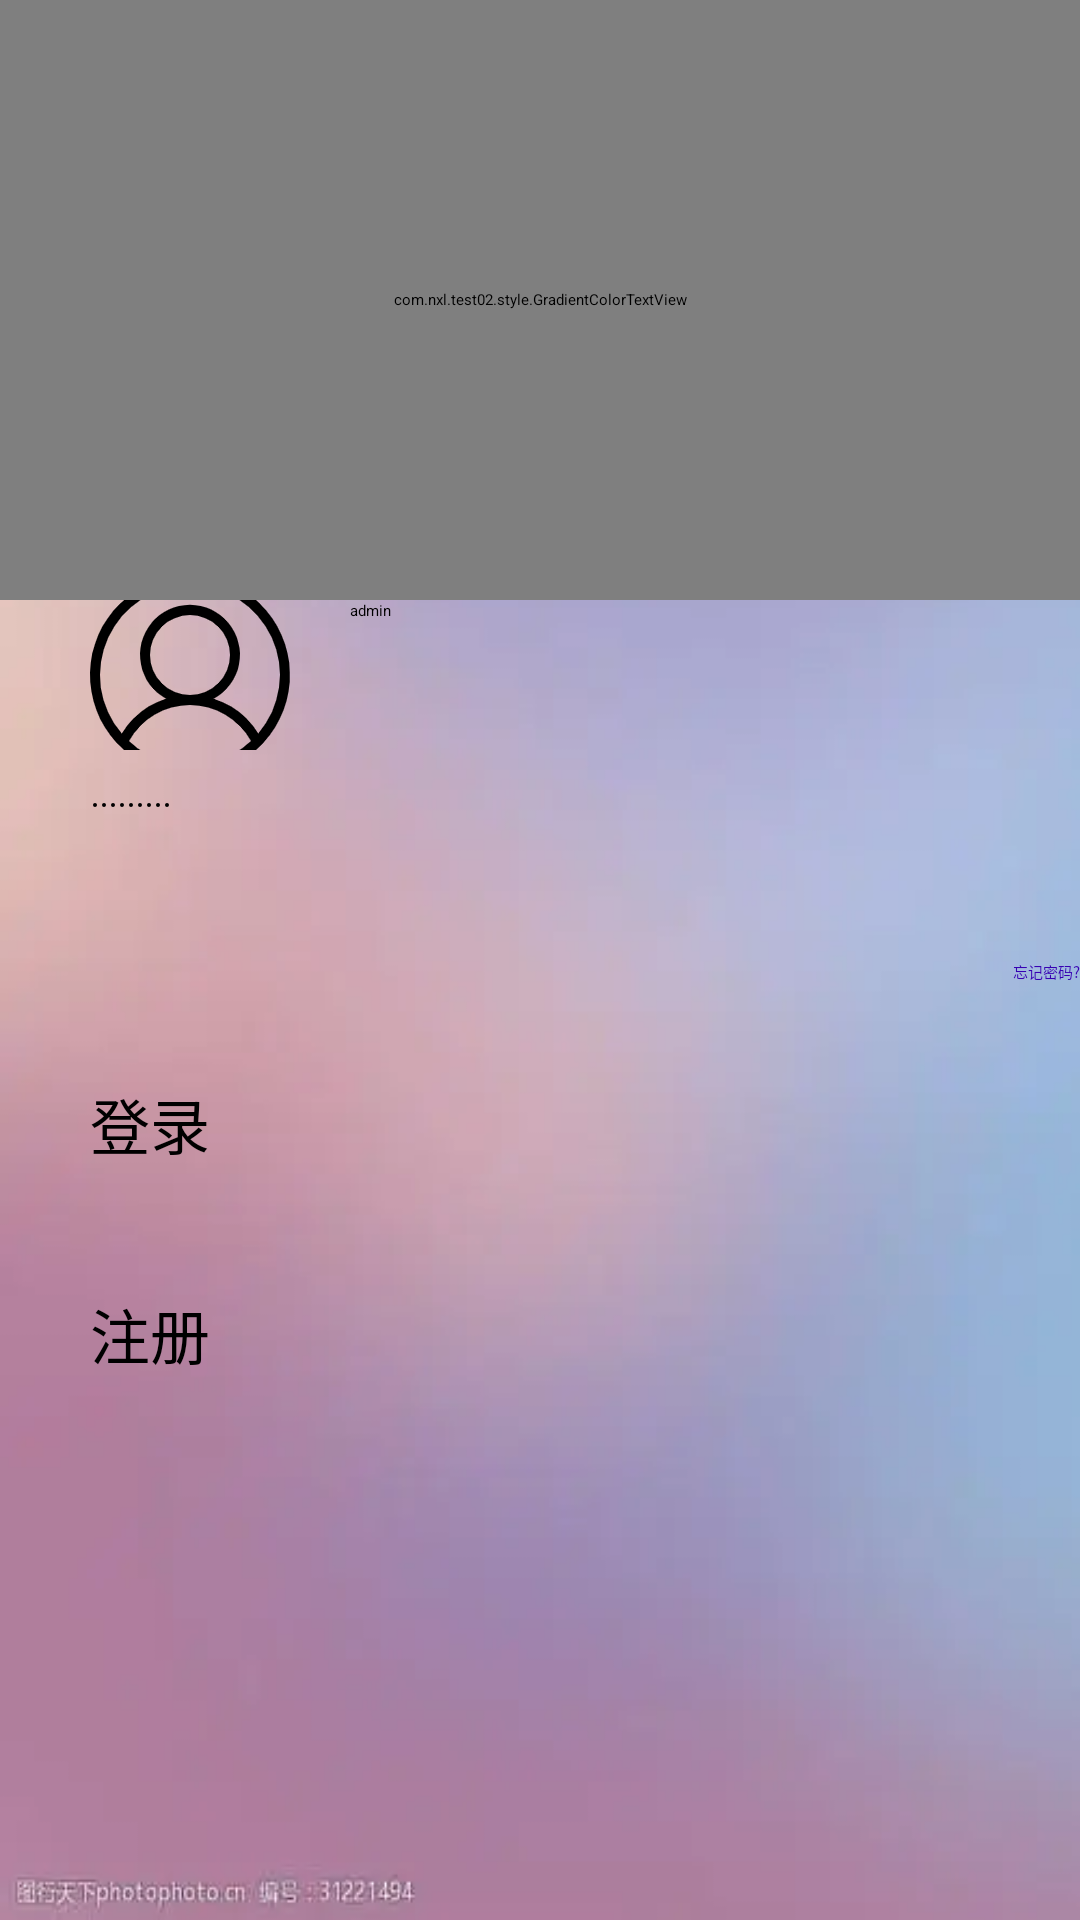

Here is an Android app screen rendered from its layout file. Give the layout XML and the strings, colors and styles it references.
<!-- AndroidManifest.xml: application theme Theme.Test02 -->
<!-- res/layout/activity_main.xml -->
<?xml version="1.0" encoding="utf-8"?>
<RelativeLayout
    xmlns:android="http://schemas.android.com/apk/res/android"
    android:layout_width="match_parent"
    android:layout_height="match_parent"
    android:background="@drawable/background_pic">

    <com.nxl.test02.style.GradientColorTextView
        android:id="@+id/login_title"
        android:text="@string/login_title"
        android:textSize="50sp"
        android:gravity="center"
        android:layout_width="match_parent"
        android:layout_height="200dp"/>


    <EditText
        android:id="@+id/userName"
        android:layout_width="match_parent"
        android:layout_height="50dp"
        android:inputType="text"
        android:textColor="@color/black"
        android:hint="用户名"
        android:paddingLeft="30dp"
        android:paddingRight="30dp"
        android:layout_below="@+id/login_title"
        android:drawableLeft="@drawable/login_user"
        android:drawablePadding="20dp"
        android:text="@string/username_test"/>

    <EditText
        android:id="@+id/passWord"
        android:layout_width="match_parent"
        android:layout_height="50dp"
        android:layout_below="@+id/userName"
        android:layout_marginTop="15dp"
        android:drawableLeft="@drawable/login_password"
        android:drawablePadding="20dp"
        android:hint="密码"
        android:inputType="textPassword"
        android:paddingLeft="30dp"
        android:paddingRight="30dp"
        android:textColor="@color/black"
        android:text="@string/password_test"/>

    <TextView
        android:id="@+id/forgetPassword"
        android:layout_width="match_parent"
        android:layout_height="25dp"
        android:text="忘记密码?"
        android:textColor="@color/purple_700"
        android:layout_below="@+id/passWord"
        android:paddingTop="5dp"
        android:gravity="right"/>

    <Button
        android:id="@+id/login"
        android:layout_width="match_parent"
        android:layout_height="50dp"
        android:text="登录"
        android:textSize="20sp"
        android:paddingLeft="30dp"
        android:paddingRight="30dp"
        android:layout_below="@+id/forgetPassword"
        android:layout_marginTop="20dp"/>

    <Button
        android:id="@+id/register"
        android:layout_width="match_parent"
        android:layout_height="50dp"
        android:text="注册"
        android:textSize="20sp"
        android:paddingLeft="30dp"
        android:paddingRight="30dp"
        android:layout_below="@+id/login"
        android:layout_marginTop="20dp"
        />



</RelativeLayout>
<!-- resources referenced by this layout -->
<resources>
  <color name="black">#FF000000</color>
  <color name="purple_700">#FF3700B3</color>
  <!-- drawable background_pic (drawable) -->
  <?xml version="1.0" encoding="utf-8"?>
  <bitmap xmlns:android="http://schemas.android.com/apk/res/android"
      android:src="@drawable/login_pic"
      android:tileMode="disabled">
  
  </bitmap>
  <!-- drawable login_user: png bitmap (drawable-xxhdpi, 9139 bytes) -->
  <string name="login_title">智能灯控方案</string>
  <string name="password_test">maxnxl555</string>
  <string name="username_test">admin</string>
  <!-- drawable login_pic: png bitmap (drawable, 71353 bytes) -->
</resources>
